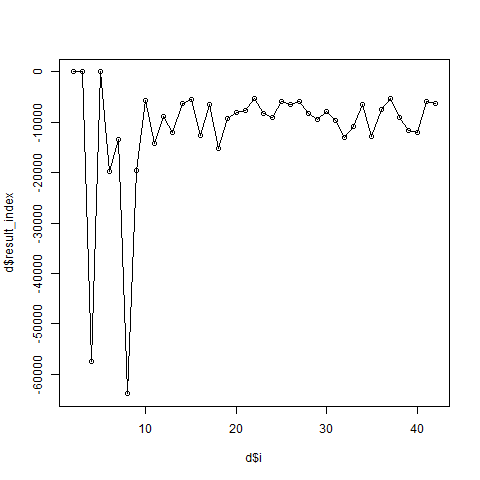

The table this chart was drawn from, first rows:
i, result_index
2, 7.434
3, 4.956
4, -57403
5, 2.974
6, -19813
7, -13458
8, -63842
9, -19508
10, -5752
11, -14107
12, -8777
13, -12015
14, -6231
15, -5477
16, -12532
17, -6526
18, -15251
19, -9254
20, -7962
21, -7620
22, -5340
23, -8273
24, -9020
25, -5808
26, -6467
27, -5775
28, -8204
29, -9511
30, -7830
31, -9640
32, -13034
33, -10758
34, -6509
35, -12890
36, -7491
37, -5324
38, -9016
39, -11590
40, -12054
41, -5933
42, -6164
